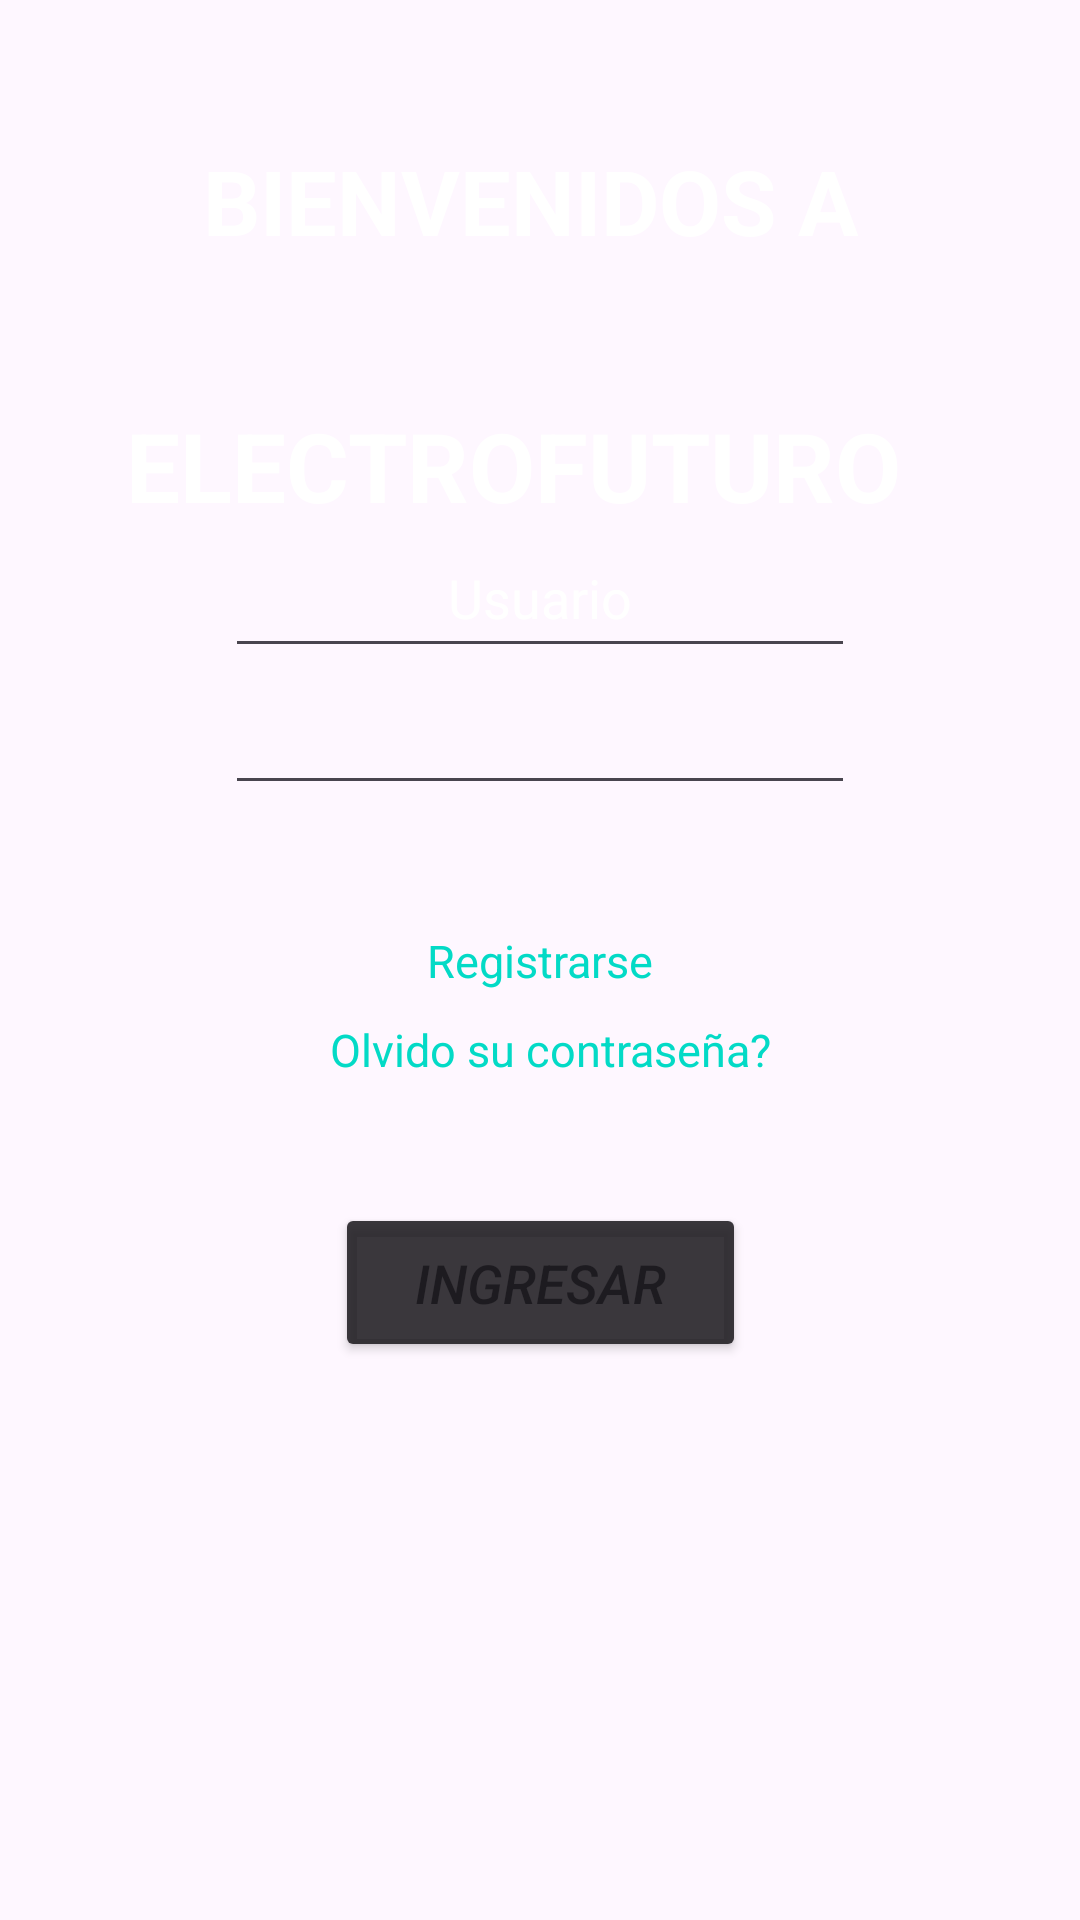

Android layout source for this screen:
<!-- AndroidManifest.xml: application theme Theme.InventarioElectrofuturo -->
<!-- res/layout/activity_main.xml -->
<?xml version="1.0" encoding="utf-8"?>
<androidx.constraintlayout.widget.ConstraintLayout xmlns:android="http://schemas.android.com/apk/res/android"
    xmlns:app="http://schemas.android.com/apk/res-auto"
    xmlns:tools="http://schemas.android.com/tools"
    android:id="@+id/main"
    android:layout_width="match_parent"
    android:layout_height="match_parent"
    android:background="@drawable/imagen2"
    android:duplicateParentState="false"
    android:visibility="visible"
    tools:context=".MainActivity">


    <Button
        android:id="@+id/button"
        android:layout_width="137dp"
        android:layout_height="53dp"
        android:backgroundTint="@color/material_on_surface_emphasis_high_type"
        android:gravity="center"
        android:text="INGRESAR"
        android:textSize="18sp"
        android:textStyle="italic"
        app:layout_constraintBottom_toBottomOf="parent"
        app:layout_constraintEnd_toEndOf="parent"
        app:layout_constraintStart_toStartOf="parent"
        app:layout_constraintTop_toBottomOf="@+id/textView3"
        app:layout_constraintVertical_bias="0.181"
        tools:ignore="HardcodedText" />

    <TextView
        android:id="@+id/textView1"
        android:layout_width="wrap_content"
        android:layout_height="wrap_content"
        android:gravity="center"
        android:text="BIENVENIDOS A"
        android:textColor="@color/white"
        android:textSize="30sp"
        android:textStyle="bold"
        app:layout_constraintBottom_toTopOf="@+id/textView2"
        app:layout_constraintEnd_toEndOf="@+id/button"
        app:layout_constraintHorizontal_bias="0.541"
        app:layout_constraintStart_toStartOf="@+id/button"
        app:layout_constraintTop_toTopOf="parent"
        tools:ignore="HardcodedText" />

    <TextView
        android:id="@+id/textView2"
        android:layout_width="wrap_content"
        android:layout_height="wrap_content"
        android:gravity="center"
        android:text="ELECTROFUTURO"
        android:textColor="@color/white"
        android:textSize="32sp"
        android:textStyle="bold"
        app:layout_constraintBottom_toTopOf="@+id/textView4"
        app:layout_constraintEnd_toEndOf="@+id/button"
        app:layout_constraintHorizontal_bias="0.575"
        app:layout_constraintStart_toStartOf="@+id/button"
        app:layout_constraintTop_toTopOf="parent"
        tools:ignore="HardcodedText" />

    <TextView
        android:id="@+id/textView3"
        android:layout_width="wrap_content"
        android:layout_height="wrap_content"
        android:gravity="center"
        android:text="Olvido su contraseña?"
        android:textColor="@color/design_default_color_secondary"
        android:textSize="15sp"
        android:textStyle="normal"
        app:layout_constraintBottom_toBottomOf="parent"
        app:layout_constraintEnd_toEndOf="parent"
        app:layout_constraintHorizontal_bias="0.516"
        app:layout_constraintStart_toStartOf="parent"
        app:layout_constraintTop_toTopOf="parent"
        app:layout_constraintVertical_bias="0.548"
        tools:ignore="HardcodedText" />

    <TextView
        android:id="@+id/textView4"
        android:layout_width="wrap_content"
        android:layout_height="wrap_content"
        android:gravity="center"
        android:text="Registrarse"
        android:textColor="@color/design_default_color_secondary"
        android:textSize="15sp"
        android:textStyle="normal"
        app:layout_constraintBottom_toBottomOf="parent"
        app:layout_constraintEnd_toEndOf="parent"
        app:layout_constraintStart_toStartOf="parent"
        app:layout_constraintTop_toTopOf="parent"
        tools:ignore="HardcodedText" />

    <EditText
        android:id="@+id/editTextText"
        android:layout_width="wrap_content"
        android:layout_height="50dp"
        android:ems="10"
        android:inputType="text"
        android:gravity="center"
        android:text="Usuario"
        android:textColor="@color/white"
        app:layout_constraintBottom_toTopOf="@+id/Password"
        app:layout_constraintEnd_toEndOf="parent"
        app:layout_constraintStart_toStartOf="parent"
        app:layout_constraintTop_toBottomOf="@+id/textView2" />

    <EditText
        android:id="@+id/Password"
        android:layout_width="wrap_content"
        android:layout_height="50dp"
        android:ems="10"
        android:gravity="center"
        android:inputType="textPassword"
        android:textColor="@color/white"
        app:layout_constraintBottom_toTopOf="@+id/textView4"
        app:layout_constraintEnd_toEndOf="parent"
        app:layout_constraintStart_toStartOf="parent"
        app:layout_constraintTop_toBottomOf="@+id/textView2" />


</androidx.constraintlayout.widget.ConstraintLayout>
<!-- resources referenced by this layout -->
<resources>
  <style name="Theme.InventarioElectrofuturo" parent="Base.Theme.InventarioElectrofuturo" />
  <style name="Base.Theme.InventarioElectrofuturo" parent="Theme.Material3.DayNight.NoActionBar">
          
          
      </style>
  <!-- not gathered from this repository: default colours our renderer supplied (Android Studio template values) -->
  <color name="white">#FFFFFFFF</color>
</resources>
